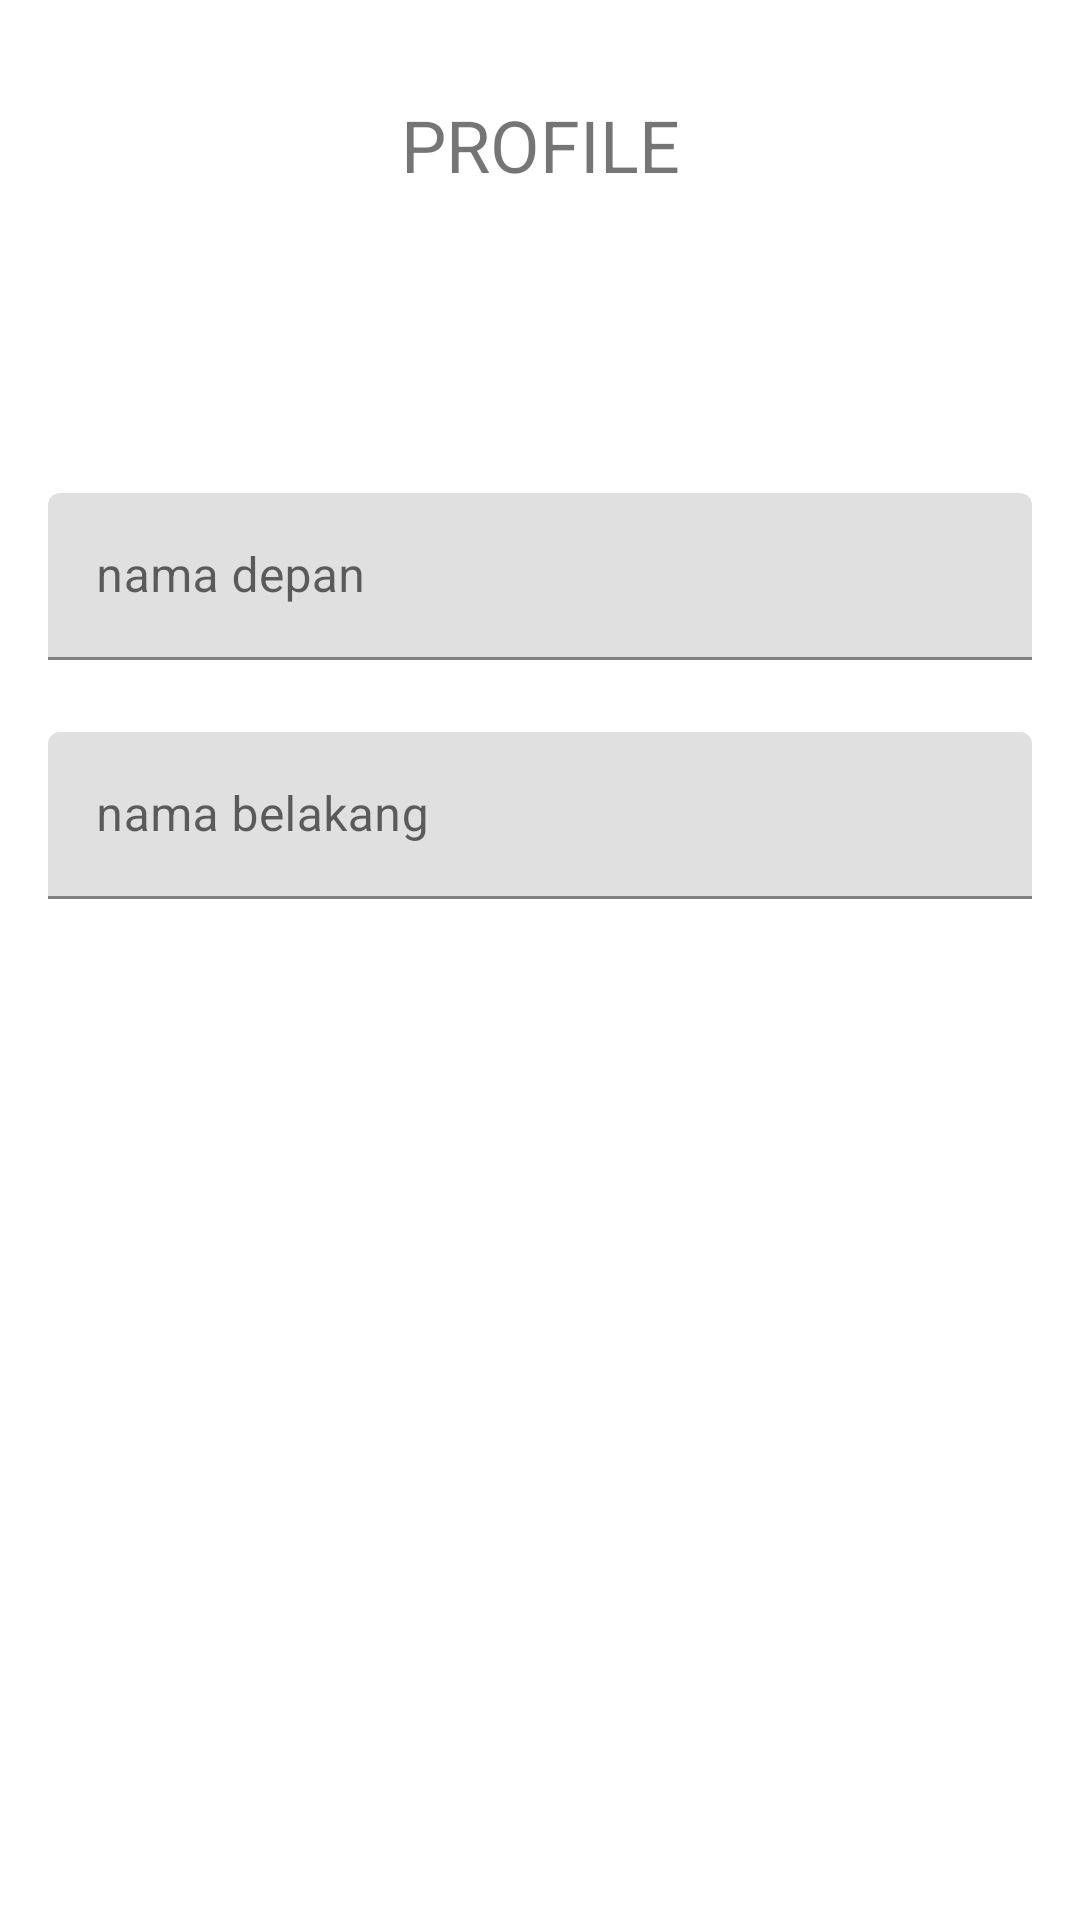

Here is an Android app screen rendered from its layout file. Give the layout XML and the strings, colors and styles it references.
<!-- AndroidManifest.xml: application theme Theme.UTS_Jangmi_160421140 -->
<!-- res/layout/fragment_profile.xml -->
<FrameLayout xmlns:android="http://schemas.android.com/apk/res/android"
    xmlns:app="http://schemas.android.com/apk/res-auto"
    xmlns:tools="http://schemas.android.com/tools"
    android:layout_width="match_parent"
    android:layout_height="match_parent"
    tools:context="com.ubaya.uts_jangmi_160421140.view.ProfileFragment">

    <androidx.constraintlayout.widget.ConstraintLayout
        android:layout_width="match_parent"
        android:layout_height="match_parent">

        <TextView
            android:id="@+id/textView"
            android:layout_width="wrap_content"
            android:layout_height="wrap_content"
            android:layout_marginStart="16dp"
            android:layout_marginTop="32dp"
            android:layout_marginEnd="16dp"
            android:text="PROFILE"
            android:textSize="24sp"
            app:layout_constraintEnd_toEndOf="parent"
            app:layout_constraintStart_toStartOf="parent"
            app:layout_constraintTop_toTopOf="parent" />

        <com.google.android.material.textfield.TextInputLayout
            android:id="@+id/textInputLayout3"
            android:layout_width="0dp"
            android:layout_height="wrap_content"
            android:layout_marginStart="16dp"
            android:layout_marginTop="100dp"
            android:layout_marginEnd="16dp"
            app:layout_constraintEnd_toEndOf="parent"
            app:layout_constraintStart_toStartOf="parent"
            app:layout_constraintTop_toBottomOf="@+id/textView">

            <com.google.android.material.textfield.TextInputEditText
                android:layout_width="match_parent"
                android:layout_height="wrap_content"
                android:hint="nama depan" />
        </com.google.android.material.textfield.TextInputLayout>

        <com.google.android.material.textfield.TextInputLayout
            android:layout_width="match_parent"
            android:layout_height="wrap_content"
            android:layout_marginStart="16dp"
            android:layout_marginTop="24dp"
            android:layout_marginEnd="16dp"
            app:layout_constraintEnd_toEndOf="parent"
            app:layout_constraintStart_toStartOf="parent"
            app:layout_constraintTop_toBottomOf="@+id/textInputLayout3">

            <com.google.android.material.textfield.TextInputEditText
                android:layout_width="match_parent"
                android:layout_height="wrap_content"
                android:hint="nama belakang" />
        </com.google.android.material.textfield.TextInputLayout>
    </androidx.constraintlayout.widget.ConstraintLayout>
</FrameLayout>
<!-- resources referenced by this layout -->
<resources>
  <style name="Theme.UTS_Jangmi_160421140" parent="Theme.MaterialComponents.DayNight.DarkActionBar">
          
          <item name="colorPrimary">@color/purple_500</item>
          <item name="colorPrimaryVariant">@color/purple_700</item>
          <item name="colorOnPrimary">@color/white</item>
          
          <item name="colorSecondary">@color/teal_200</item>
          <item name="colorSecondaryVariant">@color/teal_700</item>
          <item name="colorOnSecondary">@color/black</item>
          
          <item name="android:statusBarColor">?attr/colorPrimaryVariant</item>
          
      </style>
  <!-- not gathered from this repository: default colours our renderer supplied (Android Studio template values) -->
  <color name="purple_500">#FF6200EE</color>
  <color name="purple_700">#FF3700B3</color>
  <color name="teal_200">#FF03DAC5</color>
  <color name="teal_700">#FF018786</color>
  <color name="black">#FF000000</color>
  <color name="white">#FFFFFFFF</color>
</resources>
